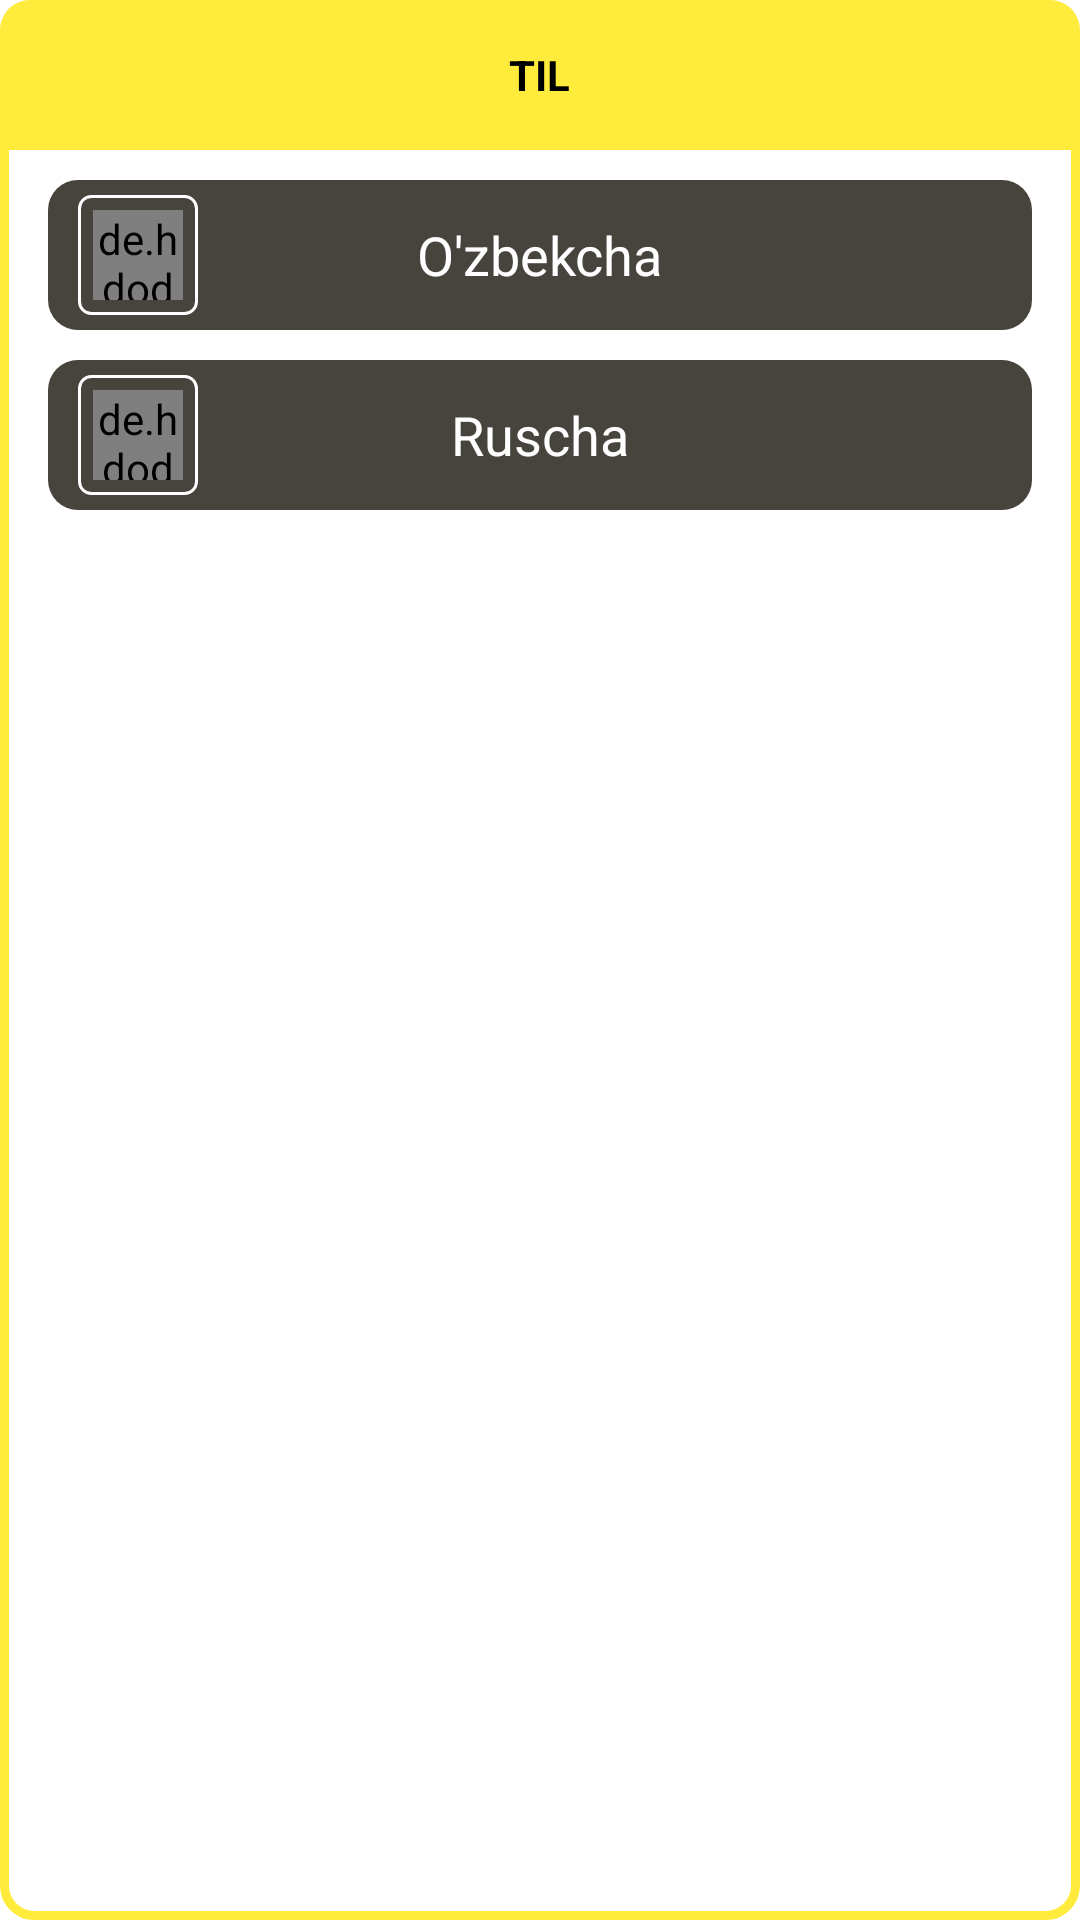

Layout XML and referenced resources for this Android screen:
<!-- AndroidManifest.xml: application theme Theme.ICMEDAISaratonAI -->
<!-- res/layout/language_dialog.xml -->
<?xml version="1.0" encoding="utf-8"?>
<LinearLayout xmlns:android="http://schemas.android.com/apk/res/android"
    xmlns:app="http://schemas.android.com/apk/res-auto"
    android:id="@+id/item"
    android:layout_width="match_parent"
    android:layout_height="wrap_content"
    android:layout_margin="20dp"
    android:background="@drawable/back_style_result"
    android:orientation="vertical">

    <FrameLayout

        android:id="@+id/title"
        android:layout_width="match_parent"
        android:layout_height="50dp"
        android:background="@drawable/back_style_title"
        app:layout_constraintBottom_toBottomOf="parent"
        app:layout_constraintTop_toTopOf="parent"
        app:layout_constraintVertical_bias="0">

        <TextView

            android:layout_width="wrap_content"
            android:layout_height="wrap_content"
            android:layout_gravity="center"
            android:text="@string/language"
            android:textAllCaps="true"
            android:textColor="@color/black"
            android:textSize="14dp"
            android:textStyle="bold" />

        <ImageView

            android:id="@+id/cancel"
            android:layout_width="36dp"
            android:layout_height="36dp"
            android:layout_gravity="end|center"
            android:layout_marginEnd="14dp"
            android:background="@drawable/back_style_cancel"
            android:clickable="true"
            android:padding="5sp"
            android:src="@drawable/ic_baseline_cancel_24" />

    </FrameLayout>

    <FrameLayout

        android:id="@+id/uz"
        android:layout_width="match_parent"
        android:layout_height="50dp"
        android:layout_marginStart="16dp"
        android:layout_marginTop="10dp"
        android:layout_marginEnd="16dp"
        android:background="@drawable/back_style_item"
        android:gravity="center_vertical"
        android:orientation="horizontal">

        <LinearLayout

            android:id="@+id/pictures"
            android:layout_width="40dp"
            android:layout_height="40dp"
            android:layout_marginStart="10dp"
            android:layout_gravity="center_vertical"
            android:background="@drawable/back_style_image"
            android:gravity="center"
            android:orientation="vertical">

            <de.hdodenhof.circleimageview.CircleImageView

                android:layout_width="30dp"
                android:layout_height="30dp"
                android:scaleType="centerCrop"
                android:src="@drawable/uzb" />

        </LinearLayout>

        <TextView

            android:id="@+id/uzText"
            android:layout_width="wrap_content"
            android:layout_height="wrap_content"
            android:text="@string/uzbek"
            android:layout_gravity="center"
            android:textAllCaps="false"
            android:textColor="@color/white"
            android:textSize="18dp" />

        <ImageView

            android:id="@+id/uzImage"
            android:layout_width="26dp"
            android:layout_gravity="center|end"
            android:layout_height="26dp"
            android:layout_marginEnd="10dp"
            android:src="@drawable/ic_baseline_check_24" />

    </FrameLayout>


    <FrameLayout

        android:id="@+id/ru"
        android:layout_width="match_parent"
        android:layout_height="50dp"
        android:layout_marginStart="16dp"
        android:layout_marginTop="10dp"
        android:layout_marginEnd="16dp"
        android:layout_marginBottom="20dp"
        android:background="@drawable/back_style_item"
        android:gravity="center_vertical"
        android:orientation="horizontal">

        <LinearLayout

            android:layout_width="40dp"
            android:layout_height="40dp"
            android:layout_marginStart="10dp"
            android:layout_gravity="center_vertical"
            android:background="@drawable/back_style_image"
            android:gravity="center"
            android:orientation="vertical">

            <de.hdodenhof.circleimageview.CircleImageView

                android:layout_width="30dp"
                android:layout_height="30dp"
                android:scaleType="centerCrop"
                android:src="@drawable/rus" />

        </LinearLayout>

        <TextView

            android:id="@+id/ruText"
            android:layout_width="wrap_content"
            android:layout_height="wrap_content"
            android:layout_gravity="center"
            android:text="@string/russian"
            android:textAllCaps="false"
            android:textColor="@color/white"
            android:textSize="18dp" />

        <ImageView

            android:id="@+id/ruImage"
            android:layout_width="26dp"
            android:layout_gravity="center|end"
            android:layout_height="26dp"
            android:layout_marginEnd="10dp"
            android:src="@drawable/ic_baseline_check_24"
            android:visibility="gone" />

    </FrameLayout>





</LinearLayout>
<!-- resources referenced by this layout -->
<resources>
  <color name="black">#FF000000</color>
  <color name="white">#FFFFFFFF</color>
  <!-- drawable back_style_cancel (drawable) -->
  <?xml version="1.0" encoding="utf-8"?>
  <selector xmlns:android="http://schemas.android.com/apk/res/android">
  
      <item android:state_pressed="true" >
          <shape android:shape="rectangle">
              <solid android:color="#9A121211"/>
              <corners android:radius="18dp"/>
          </shape>
      </item>
      <item >
          <shape android:shape="rectangle">
              <solid android:color="#FFEB3B"/>
             <corners android:radius="12dp"/>
          </shape>
      </item>
  </selector>
  <!-- drawable back_style_image (drawable) -->
  <?xml version="1.0" encoding="utf-8"?>
  <selector xmlns:android="http://schemas.android.com/apk/res/android">
  
      <item android:state_pressed="true" >
          <shape android:shape="rectangle">
              <stroke android:color="@color/white"
                  android:width="1dp"/>
              <solid android:color="#90C3C0C0"/>
              <corners android:radius="4dp"/>
          </shape>
      </item>
      <item >
          <shape android:shape="rectangle">
              <stroke android:color="@color/white"
                  android:width="1dp"/>
  
              <corners android:radius="4dp"/>
          </shape>
      </item>
  </selector>
  <!-- drawable back_style_item (drawable) -->
  <?xml version="1.0" encoding="utf-8"?>
  <selector xmlns:android="http://schemas.android.com/apk/res/android">
  
      <item >
          <shape android:shape="rectangle">
              <solid android:color="#47433D"/>
              <corners android:radius="10dp"/>
          </shape>
      </item>
  </selector>
  <!-- drawable back_style_result (drawable) -->
  <?xml version="1.0" encoding="utf-8"?>
  <shape android:shape="rectangle" xmlns:android="http://schemas.android.com/apk/res/android">
  
      <corners android:radius="10dp"/>
      <stroke android:width="3dp"
          android:color="#FFEB3B"/>
      <solid android:color="@color/white"/>
  </shape>
  <!-- drawable back_style_title (drawable) -->
  <?xml version="1.0" encoding="utf-8"?>
  <selector xmlns:android="http://schemas.android.com/apk/res/android">
  
      <item >
          <shape android:shape="rectangle">
              <solid android:color="#FFEB3B"/>
              <corners android:topRightRadius="10dp"
                  android:topLeftRadius="10dp"/>
          </shape>
      </item>
  </selector>
  <string name="language">Til</string>
  <string name="russian">Ruscha</string>
  <string name="uzbek">O\'zbekcha</string>
  <style name="Theme.ICMEDAISaratonAI" parent="Theme.MaterialComponents.Light.NoActionBar">
          
          <item name="colorPrimary">@color/purple_500</item>
          <item name="colorPrimaryVariant">@color/purple_700</item>
          <item name="colorOnPrimary">@color/white</item>
          
          <item name="colorSecondary">@color/teal_200</item>
          <item name="colorSecondaryVariant">@color/teal_700</item>
          <item name="colorOnSecondary">@color/black</item>
          
          <item name="android:statusBarColor">?attr/colorPrimaryVariant</item>
          
      </style>
  <color name="purple_500">#9F5C4D</color>
  <color name="purple_700">#9F5C4D</color>
  <color name="teal_200">#9F5C4D</color>
  <color name="teal_700">#9F5C4D</color>
</resources>
